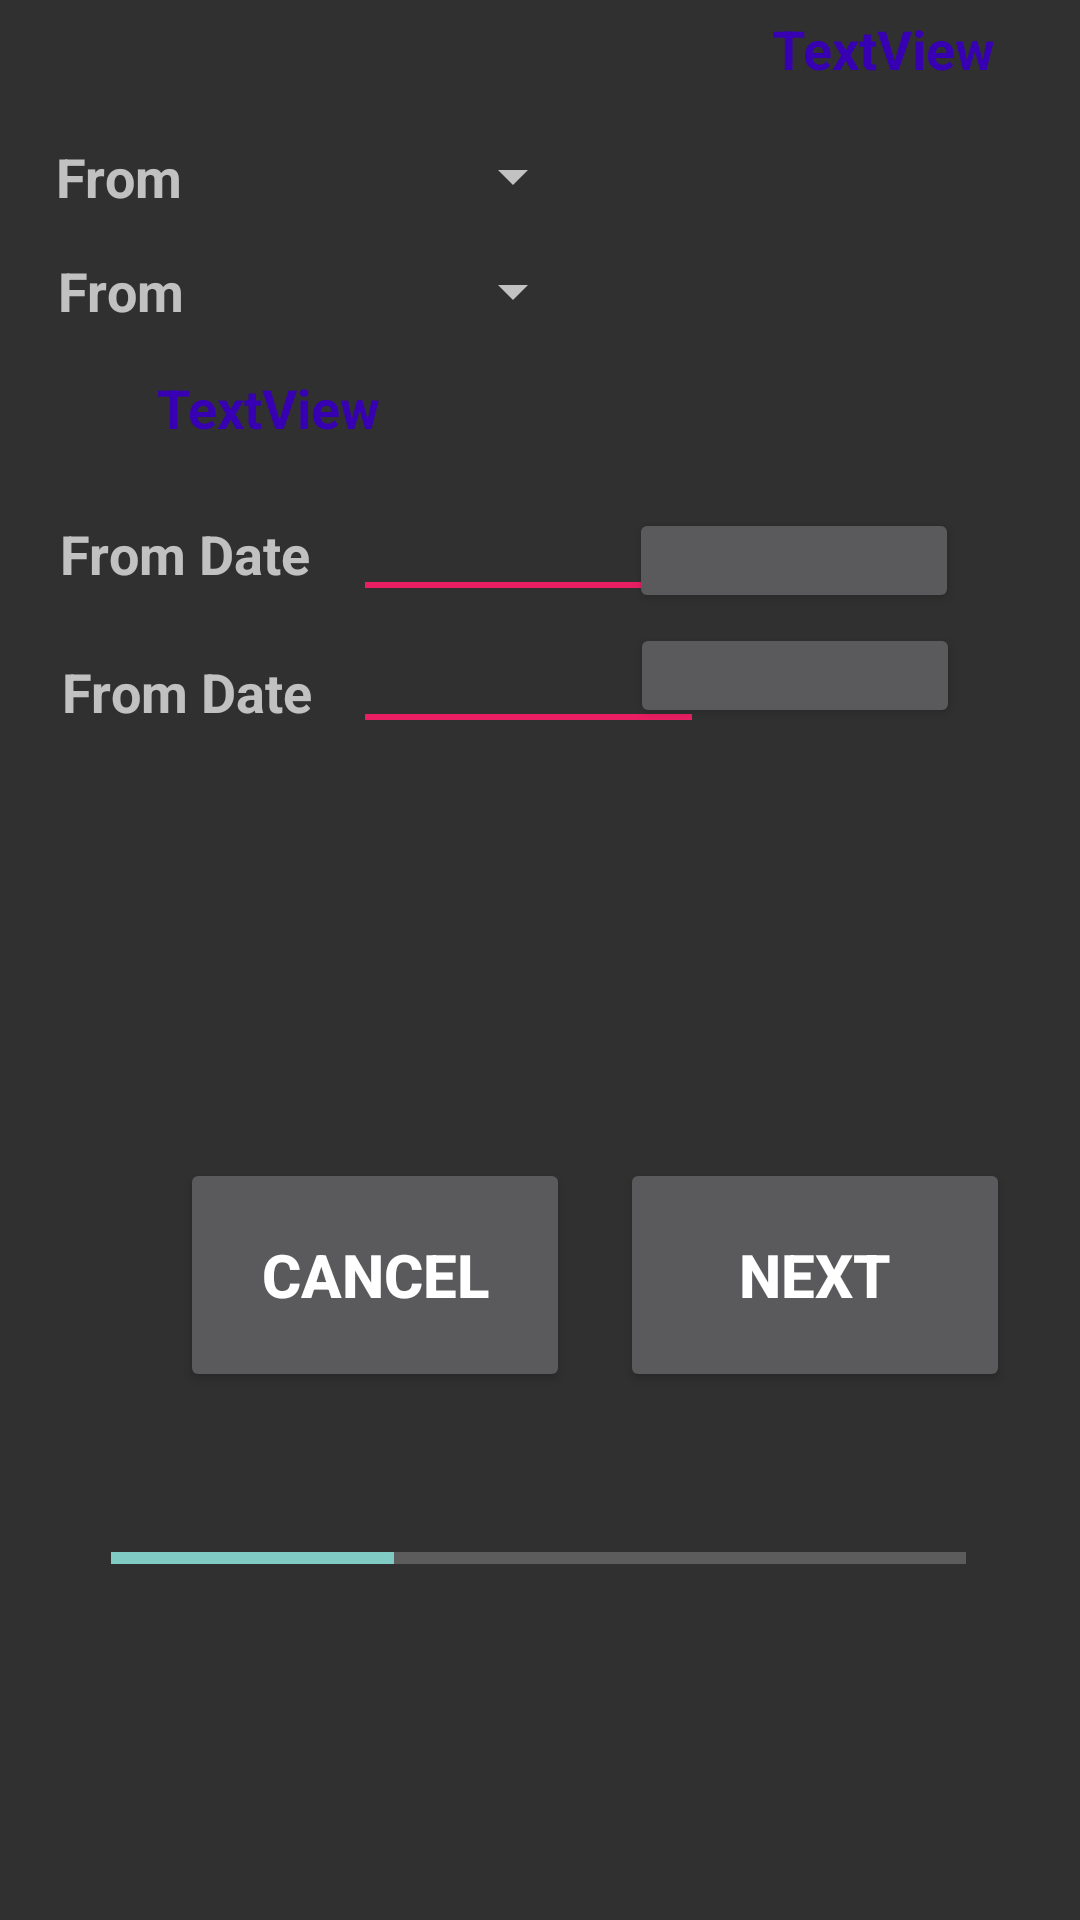

Android layout source for this screen:
<!-- AndroidManifest.xml: application theme Theme.AppCompat.NoActionBar -->
<!-- res/layout/flight_booking.xml -->
<?xml version="1.0" encoding="utf-8"?>
<layout xmlns:android="http://schemas.android.com/apk/res/android"
    xmlns:app="http://schemas.android.com/apk/res-auto"
    xmlns:tools="http://schemas.android.com/tools">

    <androidx.constraintlayout.widget.ConstraintLayout
        android:layout_width="match_parent"
        android:layout_height="match_parent"
        tools:context="com.example.tripplanner.mainproject.flightBooking">

        <TextView
            android:id="@+id/text_dest"
            android:layout_width="wrap_content"
            android:layout_height="wrap_content"
            android:layout_marginTop="4dp"
            android:text="TextView"
            android:textColor="@color/purple_700"
            android:textSize="18dp"
            android:textStyle="bold"
            app:layout_constraintEnd_toEndOf="parent"
            app:layout_constraintHorizontal_bias="0.901"
            app:layout_constraintStart_toStartOf="parent"
            app:layout_constraintTop_toTopOf="parent" />

        <TextView
            android:id="@+id/beginning"
            android:layout_width="180dp"
            android:layout_height="35dp"
            android:text="From"
            android:textSize="18sp"
            android:textStyle="bold"
            app:layout_constraintBottom_toBottomOf="parent"
            app:layout_constraintEnd_toEndOf="parent"
            app:layout_constraintHorizontal_bias="0.103"
            app:layout_constraintStart_toStartOf="parent"
            app:layout_constraintTop_toTopOf="parent"
            app:layout_constraintVertical_bias="0.077" />


        <TextView
            android:id="@+id/destination"
            android:layout_width="180dp"
            android:layout_height="35dp"
            android:text="From"
            android:textSize="18sp"
            android:textStyle="bold"
            app:layout_constraintBottom_toBottomOf="parent"
            app:layout_constraintEnd_toEndOf="parent"
            app:layout_constraintHorizontal_bias="0.108"
            app:layout_constraintStart_toStartOf="parent"
            app:layout_constraintTop_toTopOf="parent"
            app:layout_constraintVertical_bias="0.14" />

        <TextView
            android:id="@+id/txt_date"
            android:layout_width="wrap_content"
            android:layout_height="wrap_content"
            android:layout_marginTop="4dp"
            android:text="TextView"
            android:textColor="@color/purple_700"
            android:textSize="18dp"
            android:textStyle="bold"
            app:layout_constraintEnd_toEndOf="parent"
            app:layout_constraintHorizontal_bias="0.183"
            app:layout_constraintStart_toStartOf="parent"
            app:layout_constraintTop_toBottomOf="@+id/destination" />


        <TextView
            android:id="@+id/departureDate"
            android:layout_width="105dp"
            android:layout_height="32dp"
            android:text="From Date"
            android:textSize="18sp"
            android:textStyle="bold"
            app:layout_constraintBottom_toBottomOf="parent"
            app:layout_constraintEnd_toEndOf="parent"
            app:layout_constraintHorizontal_bias="0.078"
            app:layout_constraintStart_toStartOf="parent"
            app:layout_constraintTop_toBottomOf="@+id/txt_date"
            app:layout_constraintVertical_bias="0.053" />

        <TextView
            android:id="@+id/departureTime"
            android:layout_width="101dp"
            android:layout_height="33dp"
            android:text="From Date"
            android:textSize="18sp"
            android:textStyle="bold"
            app:layout_constraintBottom_toBottomOf="parent"
            app:layout_constraintEnd_toEndOf="parent"
            app:layout_constraintHorizontal_bias="0.08"
            app:layout_constraintStart_toStartOf="parent"
            app:layout_constraintTop_toBottomOf="@+id/departureDate"
            app:layout_constraintVertical_bias="0.035" />

        <TextView
            android:id="@+id/editTextDate1"
            android:layout_width="198dp"
            android:layout_height="43dp"
            android:layout_alignParentStart="true"
            android:layout_alignParentLeft="true"
            android:layout_alignParentTop="true"
            android:layout_marginStart="32dp"
            android:layout_marginTop="20dp"
            android:ems="10"
            android:inputType="textPersonName"
            android:selectAllOnFocus="true"
            app:layout_constraintEnd_toEndOf="parent"
            app:layout_constraintHorizontal_bias="0.541"
            app:layout_constraintStart_toStartOf="parent"
            app:layout_constraintTop_toBottomOf="@+id/txt_date" />


        <Spinner
            android:id="@+id/spinnerFrom"
            android:layout_width="wrap_content"
            android:layout_height="wrap_content"
            android:spinnerMode="dropdown"
            app:layout_constraintBottom_toBottomOf="parent"
            app:layout_constraintEnd_toEndOf="parent"
            app:layout_constraintHorizontal_bias="0.471"
            app:layout_constraintStart_toStartOf="parent"
            app:layout_constraintTop_toTopOf="parent"
            app:layout_constraintVertical_bias="0.076" />

        <Spinner
            android:id="@+id/spinnerTo"
            android:layout_width="wrap_content"
            android:layout_height="wrap_content"
            android:spinnerMode="dropdown"
            app:layout_constraintBottom_toBottomOf="parent"
            app:layout_constraintEnd_toEndOf="parent"
            app:layout_constraintHorizontal_bias="0.471"
            app:layout_constraintStart_toStartOf="parent"
            app:layout_constraintTop_toTopOf="parent"
            app:layout_constraintVertical_bias="0.138" />

        <TextView
            android:id="@+id/test"
            android:layout_width="198dp"
            android:layout_height="43dp"
            android:layout_alignParentStart="true"
            android:layout_alignParentLeft="true"
            android:layout_alignParentTop="true"
            android:layout_marginStart="32dp"
            android:layout_marginTop="64dp"
            android:ems="10"
            android:inputType="textPersonName"
            android:selectAllOnFocus="true"
            app:layout_constraintEnd_toEndOf="parent"
            app:layout_constraintHorizontal_bias="0.541"
            app:layout_constraintStart_toStartOf="parent"
            app:layout_constraintTop_toBottomOf="@+id/txt_date" />

        <TextView
            android:id="@+id/editTextTime"
            android:layout_width="198dp"
            android:layout_height="43dp"
            android:layout_alignParentStart="true"
            android:layout_alignParentLeft="true"
            android:layout_alignParentTop="true"
            android:layout_marginStart="32dp"
            android:layout_marginTop="64dp"
            android:text = ""
            android:ems="10"
            android:inputType="textPersonName"
            android:selectAllOnFocus="true"
            app:layout_constraintEnd_toEndOf="parent"
            app:layout_constraintHorizontal_bias="0.541"
            app:layout_constraintStart_toStartOf="parent"
            app:layout_constraintTop_toBottomOf="@+id/txt_date" />

        <View
            android:layout_width="109dp"
            android:layout_height="2dp"
            android:layout_marginEnd="84dp"
            android:background="#E91E63"
            app:layout_constraintBottom_toBottomOf="parent"
            app:layout_constraintEnd_toEndOf="parent"
            app:layout_constraintHorizontal_bias="0.0"
            app:layout_constraintStart_toEndOf="@+id/departureTime"
            app:layout_constraintTop_toTopOf="parent"
            app:layout_constraintVertical_bias="0.304" />

        <View
            android:layout_width="109dp"
            android:layout_height="2dp"
            android:layout_marginEnd="84dp"
            android:background="#E91E63"
            app:layout_constraintBottom_toBottomOf="parent"
            app:layout_constraintEnd_toEndOf="parent"
            app:layout_constraintHorizontal_bias="0.0"
            app:layout_constraintStart_toEndOf="@+id/departureTime"
            app:layout_constraintTop_toTopOf="parent"
            app:layout_constraintVertical_bias="0.373"
            />

        <Button
            android:id="@+id/btnPickDay"
            android:layout_width="110dp"
            android:layout_height="35dp"
            android:textSize="10dp"
            app:layout_constraintBottom_toBottomOf="parent"
            app:layout_constraintEnd_toEndOf="parent"
            app:layout_constraintHorizontal_bias="0.839"
            app:layout_constraintStart_toStartOf="parent"
            app:layout_constraintTop_toTopOf="parent"
            app:layout_constraintVertical_bias="0.28" />

        <Button
            android:id="@+id/btnPickTime"
            android:layout_width="110dp"
            android:layout_height="35dp"
            android:textSize="10dp"
            app:layout_constraintBottom_toBottomOf="parent"
            app:layout_constraintEnd_toEndOf="parent"
            app:layout_constraintHorizontal_bias="0.84"
            app:layout_constraintStart_toStartOf="parent"
            app:layout_constraintTop_toTopOf="parent"
            app:layout_constraintVertical_bias="0.343" />

        <Button
            android:id="@+id/submit_btn"
            android:layout_width="130dp"
            android:layout_height="78dp"
            android:layout_marginBottom="176dp"
            android:text="NEXT"
            android:textSize="20sp"
            android:textStyle="bold"
            app:layout_constraintBottom_toBottomOf="parent"
            app:layout_constraintEnd_toEndOf="parent"
            app:layout_constraintHorizontal_bias="0.415"
            app:layout_constraintStart_toEndOf="@+id/back_btn" />

        <Button
            android:id="@+id/back_btn"
            android:layout_width="130dp"
            android:layout_height="78dp"
            android:layout_marginStart="60dp"
            android:layout_marginBottom="176dp"
            android:text="Cancel"
            android:textSize="20sp"
            android:textStyle="bold"
            app:layout_constraintBottom_toBottomOf="parent"
            app:layout_constraintStart_toStartOf="parent" />


        <ProgressBar
            android:id="@+id/progressBar"
            style="?android:attr/progressBarStyleHorizontal"
            android:layout_width="285dp"
            android:layout_height="49dp"
            android:layout_marginBottom="96dp"
            android:max="100"
            android:progress="33"
            app:layout_constraintBottom_toBottomOf="parent"
            app:layout_constraintEnd_toEndOf="parent"
            app:layout_constraintHorizontal_bias="0.495"
            app:layout_constraintStart_toStartOf="parent" />

    </androidx.constraintlayout.widget.ConstraintLayout>
</layout>
<!-- resources referenced by this layout -->
<resources>

  <!-- not gathered from this repository: default colours our renderer supplied (Android Studio template values) -->
  <color name="purple_700">#FF3700B3</color>
</resources>
